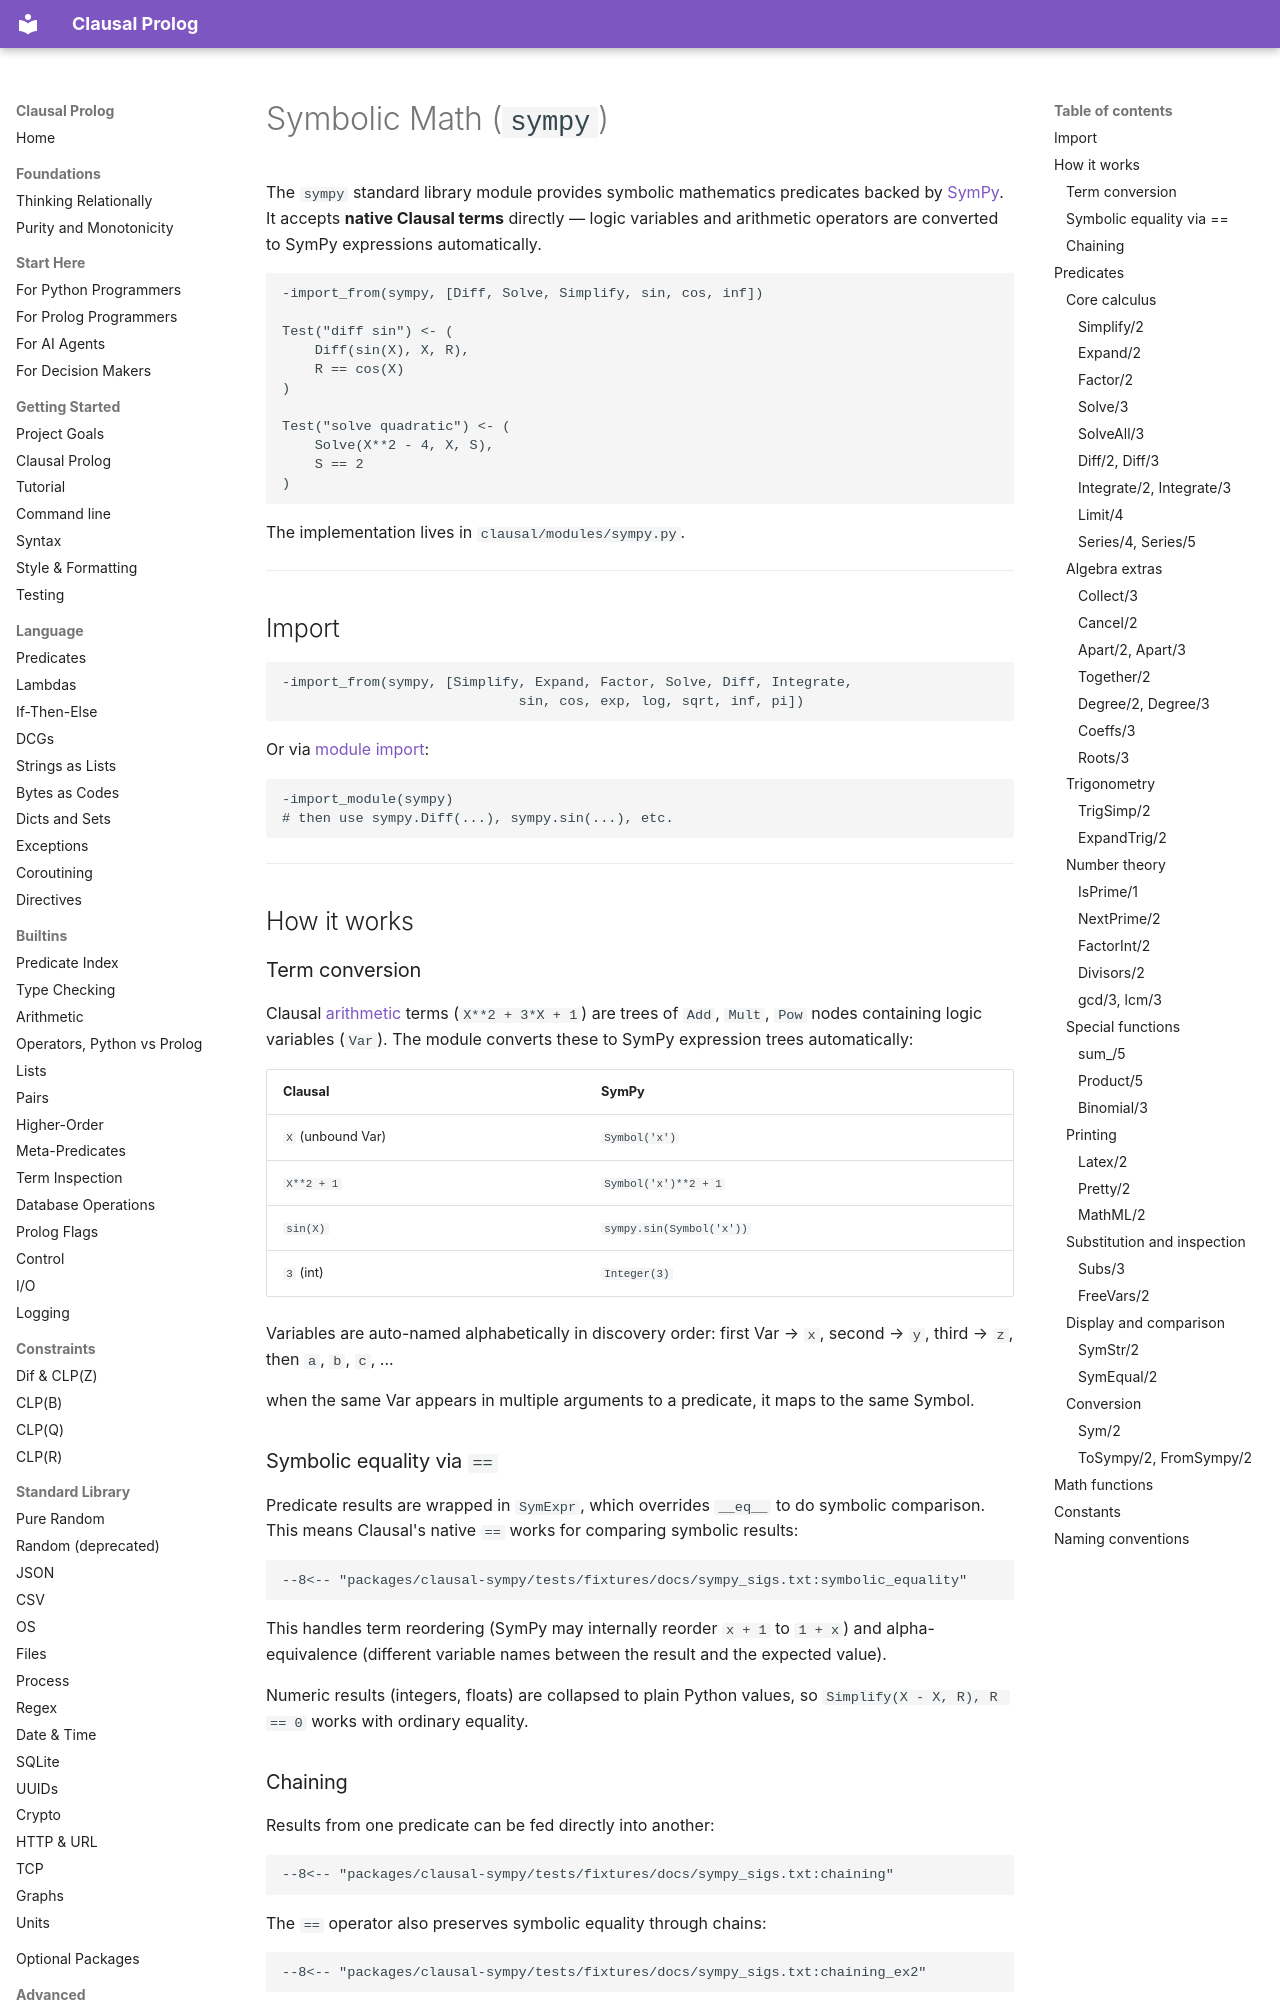

repository: neurosymbolica/clausal-prolog · page: sympy/index.html · generator: mkdocs

# Symbolic Math (`sympy`)

The `sympy` standard library module provides symbolic mathematics predicates backed by [SymPy](https://www.sympy.org/). It accepts **native Clausal terms** directly — logic variables and arithmetic operators are converted to SymPy expressions automatically.

```clausal
-import_from(sympy, [Diff, Solve, Simplify, sin, cos, inf])

Test("diff sin") <- (
    Diff(sin(X), X, R),
    R == cos(X)
)

Test("solve quadratic") <- (
    Solve(X**2 - 4, X, S),
    S == 2
)
```

The implementation lives in `clausal/modules/sympy.py`.

---

## Import

```clausal
-import_from(sympy, [Simplify, Expand, Factor, Solve, Diff, Integrate,
                             sin, cos, exp, log, sqrt, inf, pi])
```

Or via [module import](import.md):

```clausal
-import_module(sympy)
# then use sympy.Diff(...), sympy.sin(...), etc.
```

---

## How it works

### Term conversion

Clausal [arithmetic](arithmetic.md) terms (`X**2 + 3*X + 1`) are trees of `Add`, `Mult`, `Pow` nodes containing logic variables (`Var`). The module converts these to SymPy expression trees automatically:

| Clausal | SymPy |
|---|---|
| `X` (unbound Var) | `Symbol('x')` |
| `X**2 + 1` | `Symbol('x')**2 + 1` |
| `sin(X)` | `sympy.sin(Symbol('x'))` |
| `3` (int) | `Integer(3)` |

Variables are auto-named alphabetically in discovery order: first Var → `x`, second → `y`, third → `z`, then `a`, `b`, `c`, ...

when the same Var appears in multiple arguments to a predicate, it maps to the same Symbol.

### Symbolic equality via `==`

Predicate results are wrapped in `SymExpr`, which overrides `__eq__` to do symbolic comparison. This means Clausal's native `==` works for comparing symbolic results:

```clausal
--8<-- "packages/clausal-sympy/tests/fixtures/docs/sympy_sigs.txt:symbolic_equality"
```

This handles term reordering (SymPy may internally reorder `x + 1` to `1 + x`) and alpha-equivalence (different variable names between the result and the expected value).

Numeric results (integers, floats) are collapsed to plain Python values, so `Simplify(X - X, R), R == 0` works with ordinary equality.

### Chaining

Results from one predicate can be fed directly into another:

```clausal
--8<-- "packages/clausal-sympy/tests/fixtures/docs/sympy_sigs.txt:chaining"
```

The `==` operator also preserves symbolic equality through chains:

```clausal
--8<-- "packages/clausal-sympy/tests/fixtures/docs/sympy_sigs.txt:chaining_ex2"
```

---
